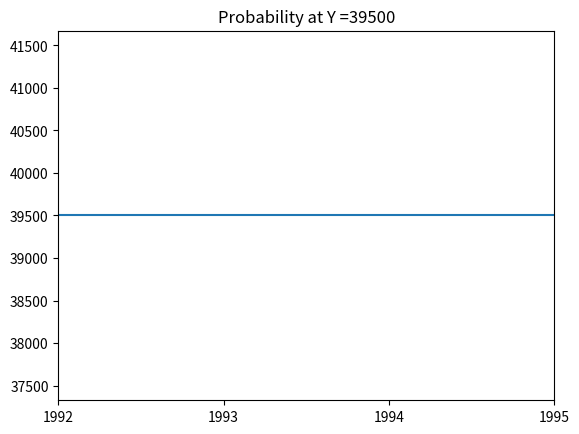

Reproduce this figure in Python.

# coding: utf-8

# # Assignment 3 - Building a Custom Visualization
# 
# ---
# 
# In this assignment you must choose one of the options presented below and submit a visual as well as your source code for peer grading. The details of how you solve the assignment are up to you, although your assignment must use matplotlib so that your peers can evaluate your work. The options differ in challenge level, but there are no grades associated with the challenge level you chose. However, your peers will be asked to ensure you at least met a minimum quality for a given technique in order to pass. Implement the technique fully (or exceed it!) and you should be able to earn full grades for the assignment.
# 
# 
# &nbsp;&nbsp;&nbsp;&nbsp;&nbsp;&nbsp;Ferreira, N., Fisher, D., & Konig, A. C. (2014, April). [Sample-oriented task-driven visualizations: allowing users to make better, more confident decisions.](https://www.microsoft.com/en-us/research/wp-content/uploads/2016/02/Ferreira_Fisher_Sample_Oriented_Tasks.pdf) 
# &nbsp;&nbsp;&nbsp;&nbsp;&nbsp;&nbsp;In Proceedings of the SIGCHI Conference on Human Factors in Computing Systems (pp. 571-580). ACM. ([video](https://www.youtube.com/watch?v=BI7GAs-va-Q))
# 
# 
# In this [paper](https://www.microsoft.com/en-us/research/wp-content/uploads/2016/02/Ferreira_Fisher_Sample_Oriented_Tasks.pdf) the authors describe the challenges users face when trying to make judgements about probabilistic data generated through samples. As an example, they look at a bar chart of four years of data (replicated below in Figure 1). Each year has a y-axis value, which is derived from a sample of a larger dataset. For instance, the first value might be the number votes in a given district or riding for 1992, with the average being around 33,000. On top of this is plotted the 95% confidence interval for the mean (see the boxplot lectures for more information, and the yerr parameter of barcharts).
# 
# <br>
# <img src="readonly/Assignment3Fig1.png" alt="Figure 1" style="width: 400px;"/>
# <h4 style="text-align: center;" markdown="1">  &nbsp;&nbsp;&nbsp;&nbsp;&nbsp;&nbsp;&nbsp;&nbsp;Figure 1 from (Ferreira et al, 2014).</h4>
# 
# <br>
# 
# A challenge that users face is that, for a given y-axis value (e.g. 42,000), it is difficult to know which x-axis values are most likely to be representative, because the confidence levels overlap and their distributions are different (the lengths of the confidence interval bars are unequal). One of the solutions the authors propose for this problem (Figure 2c) is to allow users to indicate the y-axis value of interest (e.g. 42,000) and then draw a horizontal line and color bars based on this value. So bars might be colored red if they are definitely above this value (given the confidence interval), blue if they are definitely below this value, or white if they contain this value.
# 
# 
# <br>
# <img src="readonly/Assignment3Fig2c.png" alt="Figure 1" style="width: 400px;"/>
# <h4 style="text-align: center;" markdown="1">  Figure 2c from (Ferreira et al. 2014). Note that the colorbar legend at the bottom as well as the arrows are not required in the assignment descriptions below.</h4>
# 
# <br>
# <br>
# 
# **Easiest option:** Implement the bar coloring as described above - a color scale with only three colors, (e.g. blue, white, and red). Assume the user provides the y axis value of interest as a parameter or variable.
# 
# 
# **Harder option:** Implement the bar coloring as described in the paper, where the color of the bar is actually based on the amount of data covered (e.g. a gradient ranging from dark blue for the distribution being certainly below this y-axis, to white if the value is certainly contained, to dark red if the value is certainly not contained as the distribution is above the axis).
# 
# **Even Harder option:** Add interactivity to the above, which allows the user to click on the y axis to set the value of interest. The bar colors should change with respect to what value the user has selected.
# 
# **Hardest option:** Allow the user to interactively set a range of y values they are interested in, and recolor based on this (e.g. a y-axis band, see the paper for more details).
# 
# ---
# 
# *Note: The data given for this assignment is not the same as the data used in the article and as a result the visualizations may look a little different.*

# In[5]:

# Use the following data for this assignment:

import matplotlib.pyplot as plt
from matplotlib import cm
import pandas as pd
import numpy as np
import scipy
from scipy import stats
get_ipython().magic('matplotlib notebook')

def assign3(y_val):
    np.random.seed(12345)

    df = pd.DataFrame([np.random.normal(32000,200000,3650), 
                       np.random.normal(43000,100000,3650), 
                       np.random.normal(43500,140000,3650), 
                       np.random.normal(48000,70000,3650)], 
                      index=[1992,1993,1994,1995])
    df = df.transpose()
    df.reset_index()
    df.columns = ['1992', '1993', '1994', '1995']
    data = pd.DataFrame()
    n = len(df['1992'])
    data['m'] = np.mean(df)
    data['se'] = scipy.stats.sem(df)
    data['h'] = data['se'] * scipy.stats.t.ppf((1.95) / 2., n-1)
    data['prob'] = stats.norm.cdf((y_val - data['m'])/(data['se']))
    bluered = cm.RdBu
    data['color'] = [bluered(abs(x)) for x in data['prob']]
    plt.figure()
    my_xticks = ['1992', '1993', '1994', '1995']
    xvals = range(len(data['m']))
    plt.xticks(xvals, my_xticks)
    plt.bar(xvals, data['m'], width = 1, color=data['color'], alpha=1, linewidth=1, edgecolor='black')
    plt.errorbar(xvals, data['m'], yerr=data['h'], capsize=15, color='black', linestyle='None')
    plt.axhline(y=y_val)
    plt.title('Probability at Y ={}'.format(y_val))
    plt.show()
assign3(39500)

